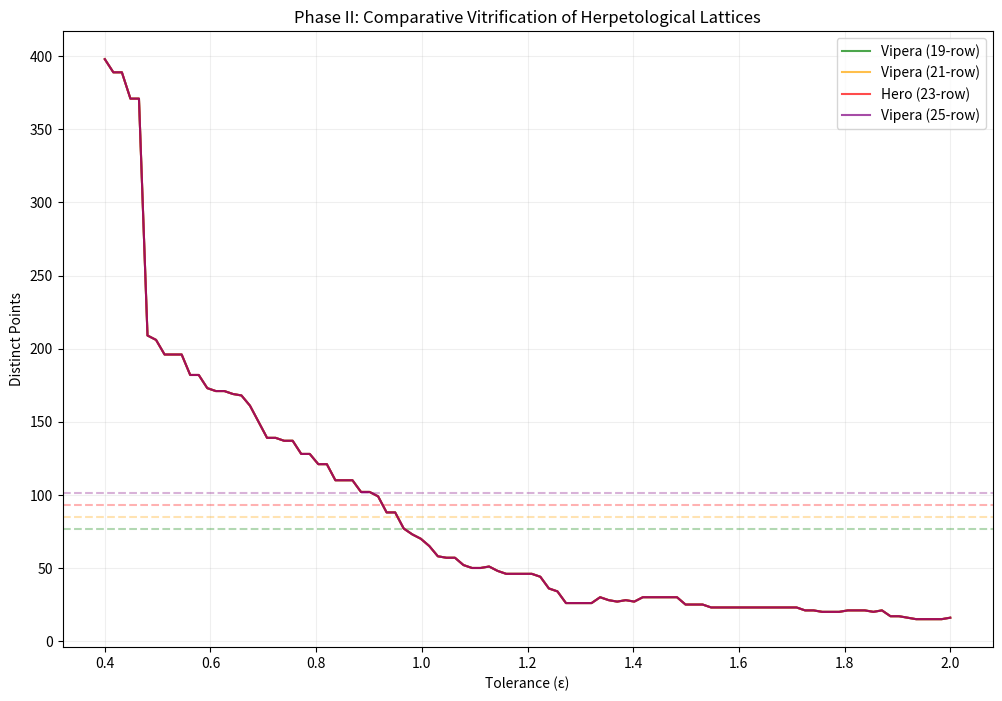

This chart was generated by the following Python code: (Note: this script raises an exception after producing the figure.)
import numpy as np
from scipy.spatial import KDTree
import matplotlib.pyplot as plt

def generate_target_distribution(rows, tol_range):
    target_count = rows * 4 + 1
    STEP_SIZE = 5
    MOD = 24
    steps = 120
    apex_height = 13 * np.sqrt(3) / 2
    
    all_verts = []
    for n in range(steps):
        theta = 2 * np.pi * (STEP_SIZE * n % MOD) / MOD
        z = n * 0.08
        helix_pt = np.array([np.cos(theta), np.sin(theta), z])
        offsets = [np.array([-0.5,-0.5,0]), np.array([0.5,-0.5,0]), np.array([0.5,0.5,0]), np.array([-0.5,0.5,0]), np.array([0,0,apex_height/13])]
        for o in offsets: all_verts.append(helix_pt + o)
    all_verts = np.array(all_verts)
    tree = KDTree(all_verts)
    
    basin_counts = []
    for t in tol_range:
        processed = [False]*len(all_verts)
        unique = 0
        for i, v in enumerate(all_verts):
            if not processed[i]:
                idx = tree.query_ball_point(v, r=t)
                for j in idx: processed[j] = True
                unique += 1
        basin_counts.append(unique)
    return np.array(basin_counts)

if __name__ == "__main__":
    tols = np.linspace(0.4, 2.0, 100)
    variants = {
        19: {"count": 77, "label": "Vipera (19-row)", "color": "green"},
        21: {"count": 85, "label": "Vipera (21-row)", "color": "orange"},
        23: {"count": 93, "label": "Hero (23-row)", "color": "red"},
        25: {"count": 101, "label": "Vipera (25-row)", "color": "purple"}
    }
    
    plt.figure(figsize=(12, 8))
    
    for row_count, data in variants.items():
        counts = generate_target_distribution(row_count, tols)
        plt.plot(tols, counts, label=data["label"], color=data["color"], alpha=0.7)
        plt.axhline(y=data["count"], color=data["color"], linestyle='--', alpha=0.3)
        
        # Check for stability basin (where count == target)
        match_idx = np.where(counts == data["count"])[0]
        if len(match_idx) > 0:
            basin_width = tols[match_idx[-1]] - tols[match_idx[0]]
            print(f"Variant {row_count}-row: Basin found at eps ~ {tols[match_idx[0]]:.2f}, Width: {basin_width:.3f}")
        else:
            print(f"Variant {row_count}-row: No stable basin found for target {data['count']}")

    plt.xlabel("Tolerance (ε)")
    plt.ylabel("Distinct Points")
    plt.title("Phase II: Comparative Vitrification of Herpetological Lattices")
    plt.legend()
    plt.grid(True, alpha=0.2)
    plt.savefig("/Users/studio/ALPHA/PMG_LATTICE/p2_comparative_lattices.png")
    print("PNG SAVED: p2_comparative_lattices.png")
